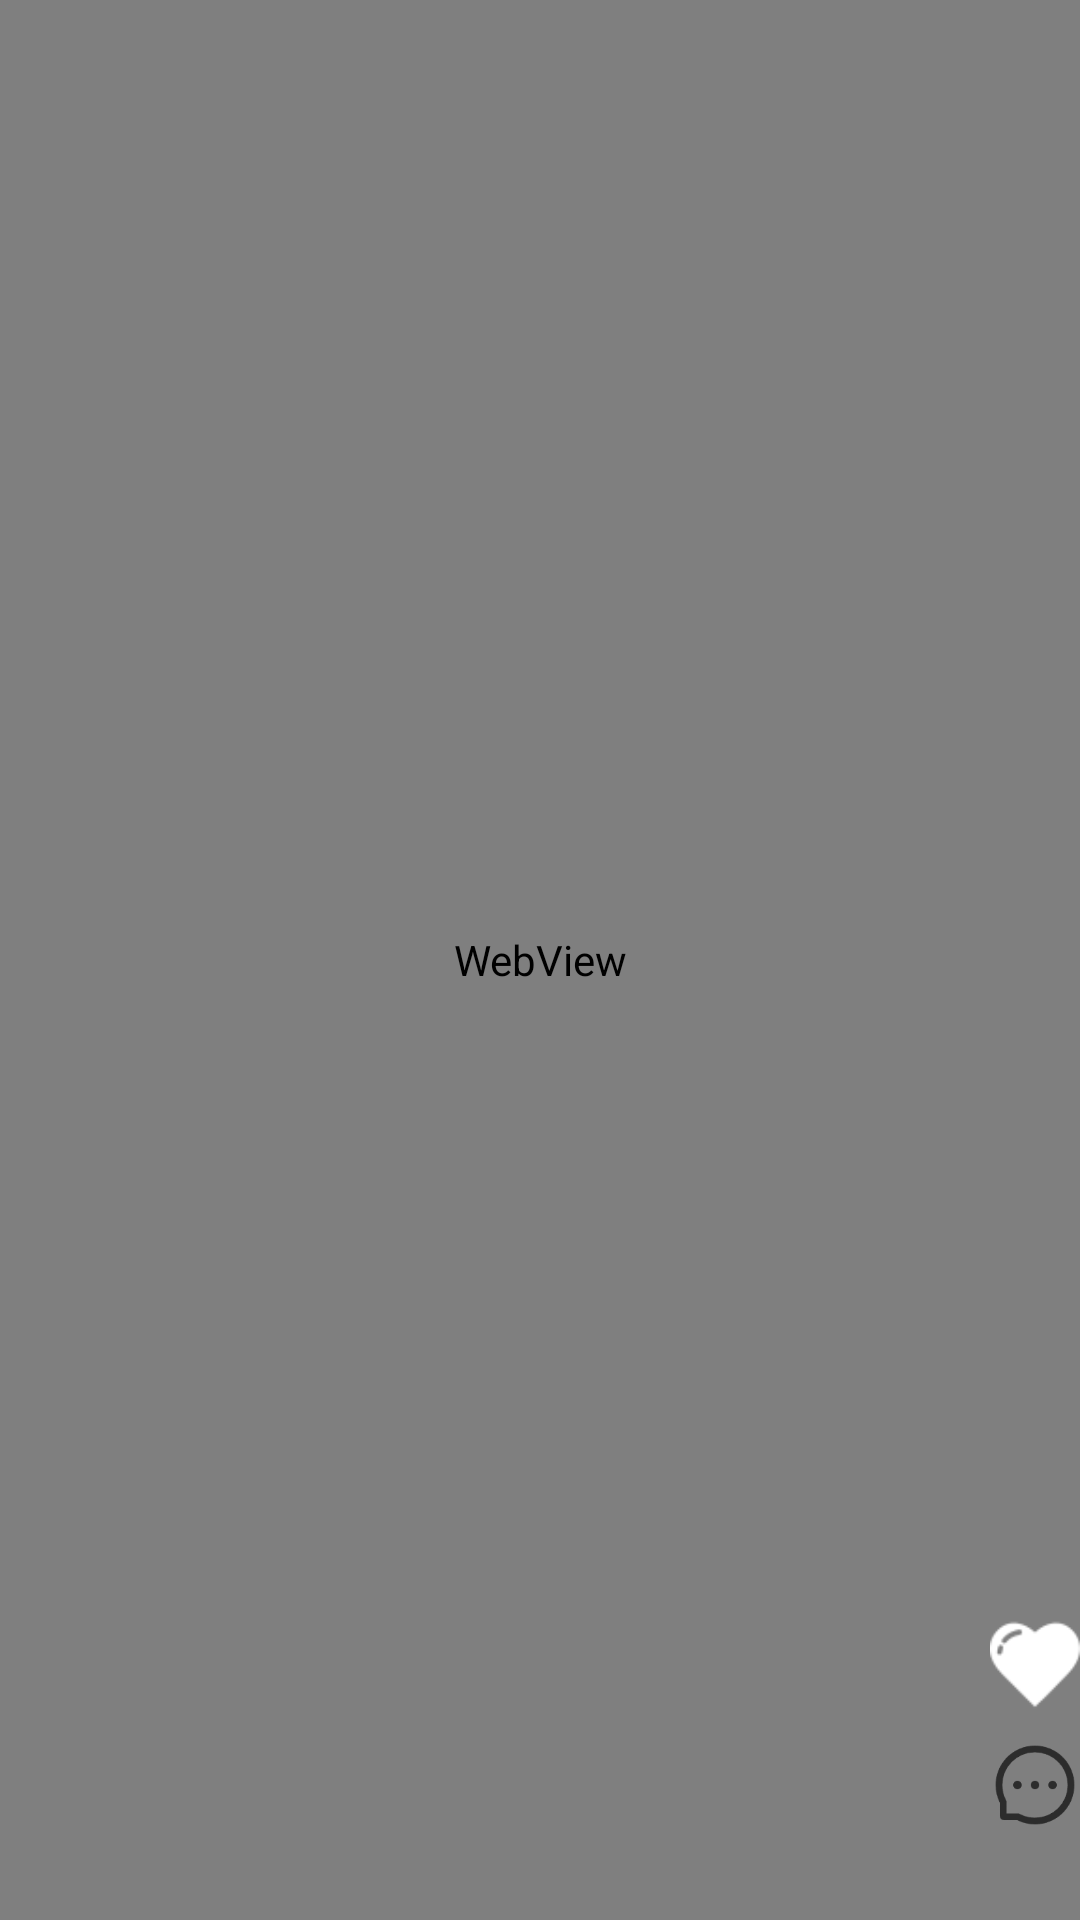

Produce the Android XML layout that renders to this screen, including the resource entries it uses.
<!-- AndroidManifest.xml: application theme Theme.Zrs13yk -->
<!-- res/layout/activity_xiangqing.xml -->
<?xml version="1.0" encoding="utf-8"?>
<layout xmlns:android="http://schemas.android.com/apk/res/android"
    xmlns:app="http://schemas.android.com/apk/res-auto"
    xmlns:tools="http://schemas.android.com/tools">

    <data></data>

    <androidx.constraintlayout.widget.ConstraintLayout
        android:layout_width="match_parent"
        android:layout_height="match_parent"
        tools:context=".Xiangqing.XiangqingActivity">

        <WebView
            android:layout_width="match_parent"
            android:layout_height="match_parent"
            android:id="@+id/xiangqinag_wv" />

        <ImageView
            android:layout_width="30dp"
            android:layout_height="30dp"
            android:id="@+id/fenxiang"
            app:layout_constraintBottom_toBottomOf="parent"
            app:layout_constraintRight_toRightOf="parent"
            android:src="@drawable/umeng_socialize_menu_default" />

        <ImageView
            android:layout_width="30dp"
            android:layout_height="30dp"
            app:layout_constraintBottom_toTopOf="@+id/fenxiang"
            app:layout_constraintRight_toRightOf="parent"
            android:id="@+id/pinglun"
            android:layout_marginTop="10dp"
            android:src="@drawable/ic_nav_message" />

        <ImageView
            android:layout_width="30dp"
            android:layout_height="30dp"
            app:layout_constraintBottom_toTopOf="@id/pinglun"
            app:layout_constraintRight_toRightOf="parent"
            android:layout_marginBottom="10dp"
            android:id="@+id/xihuan"
            android:src="@drawable/ic_xihuan" />

        <ImageView
            android:layout_width="30dp"
            android:layout_height="30dp"
            app:layout_constraintBottom_toTopOf="@id/xihuan"
            app:layout_constraintRight_toRightOf="parent"
            android:id="@+id/touxiang"
            android:layout_marginBottom="10dp"
            android:src="@mipmap/ic_launcher" />

        <TextView
            android:layout_width="wrap_content"
            android:layout_height="wrap_content"
            app:layout_constraintBottom_toBottomOf="parent"
            app:layout_constraintLeft_toLeftOf="parent"
            android:textColor="@color/white"
            android:textSize="15sp"
            android:id="@+id/zimu" />

        <TextView
            android:layout_width="wrap_content"
            android:layout_height="wrap_content"
            app:layout_constraintBottom_toTopOf="@id/zimu"
            app:layout_constraintLeft_toLeftOf="parent"
            android:textSize="15sp"
            android:textColor="@color/white"
            android:id="@+id/mingzi" />
    </androidx.constraintlayout.widget.ConstraintLayout>
</layout>
<!-- resources referenced by this layout -->
<resources>
  <!-- drawable ic_nav_message: png bitmap (drawable, 2492 bytes) -->
  <!-- drawable ic_xihuan: png bitmap (drawable, 1523 bytes) -->
  <style name="Theme.Zrs13yk" parent="Base.Theme.Zrs13yk" />
  <style name="Base.Theme.Zrs13yk" parent="Theme.Material3.DayNight.NoActionBar">
          
          
      </style>
  <!-- not gathered from this repository: default colours our renderer supplied (Android Studio template values) -->
  <color name="white">#FFFFFFFF</color>
</resources>
